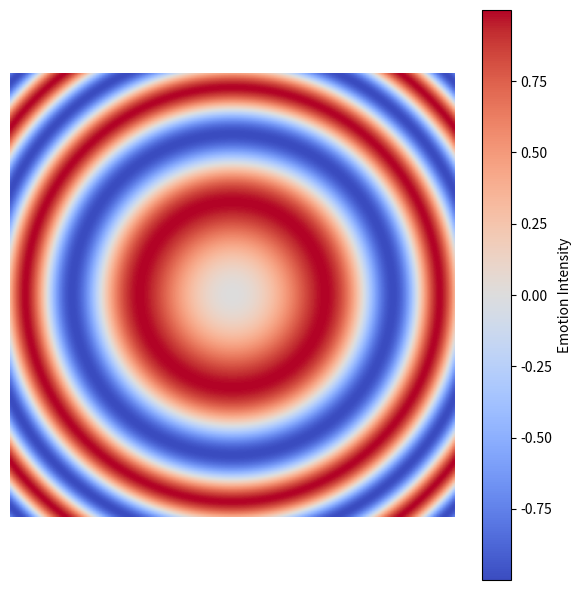

Source code (Python):
import numpy as np
import matplotlib.pyplot as plt

x = np.linspace(-3, 3, 300)
y = np.linspace(-3, 3, 300)

X, Y = np.meshgrid(x, y)
Z = np.sin(X**2 + Y**2)

plt.figure(figsize=(6, 6))
plt.imshow(Z, cmap="coolwarm", extent=[-3, 3, -3, 3])
plt.colorbar(label="Emotion Intensity")
plt.axis("off")
plt.tight_layout()
plt.show()
